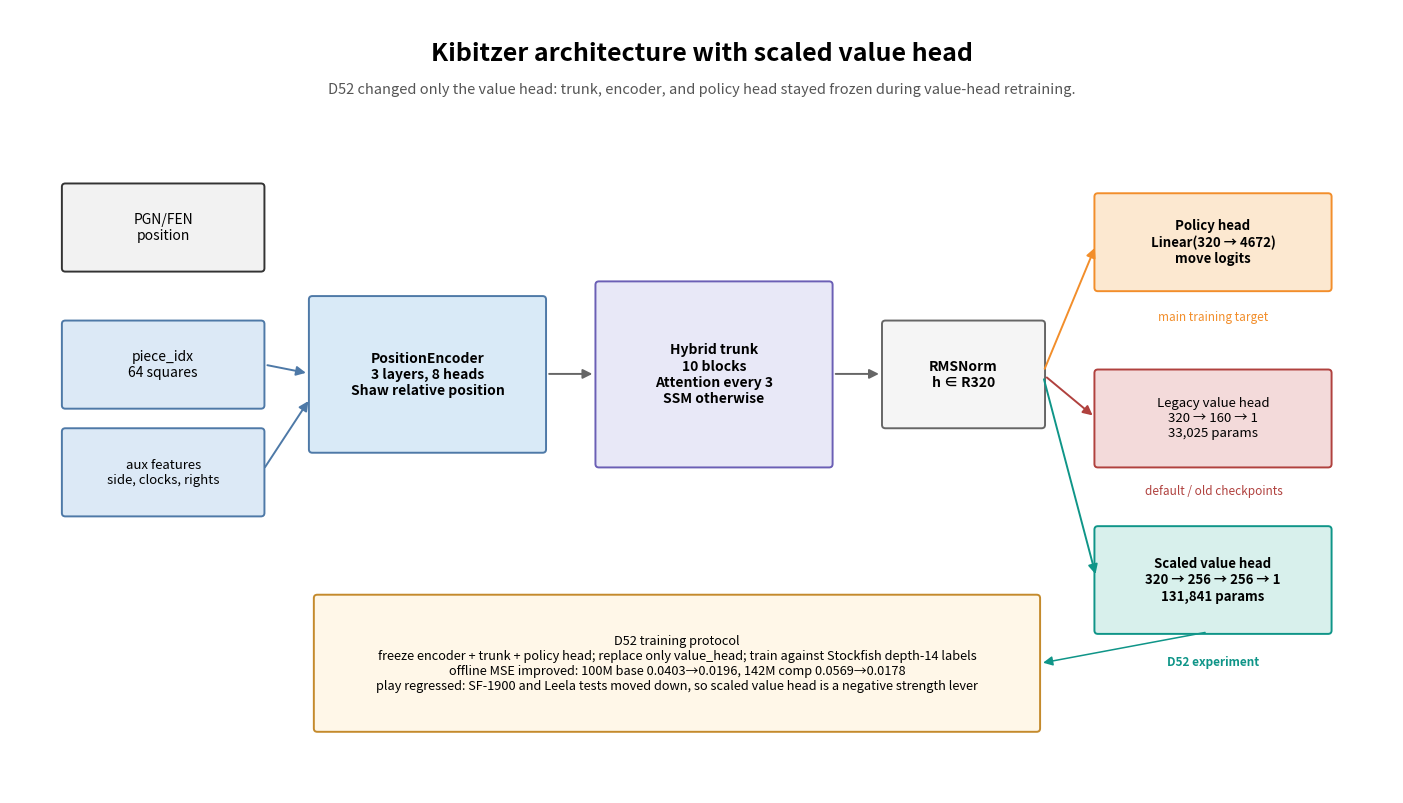

This figure's Python source:
"""Draw the Kibitzer architecture with the scaled value-head variant.

Output: reports/value_head/fig_valuehead_architecture.png
"""

from __future__ import annotations

import os
import tempfile
from pathlib import Path

os.environ.setdefault(
    "MPLCONFIGDIR",
    str(Path(tempfile.gettempdir()) / "kibitzer-matplotlib"),
)

import matplotlib

matplotlib.use("Agg")
import matplotlib.pyplot as plt  # noqa: E402
from matplotlib.patches import FancyArrowPatch, FancyBboxPatch  # noqa: E402

OUT = Path("reports/value_head/fig_valuehead_architecture.png")


def box(ax, xy, wh, text, face, edge="#333333", lw=1.4, fs=10.5, weight="normal"):
    x, y = xy
    w, h = wh
    patch = FancyBboxPatch(
        (x, y),
        w,
        h,
        boxstyle="round,pad=0.025,rounding_size=0.035",
        linewidth=lw,
        edgecolor=edge,
        facecolor=face,
    )
    ax.add_patch(patch)
    ax.text(x + w / 2, y + h / 2, text, ha="center", va="center", fontsize=fs, fontweight=weight)
    return patch


def arrow(ax, start, end, color="#333333", lw=1.4, text=None, text_xy=None):
    ax.add_patch(
        FancyArrowPatch(
            start,
            end,
            arrowstyle="-|>",
            mutation_scale=14,
            linewidth=lw,
            color=color,
            shrinkA=4,
            shrinkB=4,
        )
    )
    if text:
        x, y = text_xy if text_xy else ((start[0] + end[0]) / 2, (start[1] + end[1]) / 2)
        ax.text(x, y, text, ha="center", va="center", fontsize=8.5, color=color)


def main() -> None:
    fig, ax = plt.subplots(figsize=(14, 8))
    ax.set_xlim(0, 14)
    ax.set_ylim(0, 8)
    ax.axis("off")

    blue = "#4E79A7"
    pale_blue = "#DCE9F6"
    teal = "#0F9588"
    pale_teal = "#D8F0EC"
    orange = "#F28E2B"
    pale_orange = "#FCE8D0"
    red = "#B0413E"
    pale_red = "#F3DADA"
    gray = "#666666"
    pale_gray = "#F2F2F2"

    ax.text(
        7,
        7.55,
        "Kibitzer architecture with scaled value head",
        ha="center",
        va="center",
        fontsize=18,
        fontweight="bold",
    )
    ax.text(
        7,
        7.18,
        "D52 changed only the value head: trunk, encoder, and policy head stayed frozen during value-head retraining.",
        ha="center",
        va="center",
        fontsize=10.5,
        color="#555555",
    )

    box(ax, (0.55, 5.35), (2.0, 0.85), "PGN/FEN\nposition", pale_gray, fs=10)
    box(ax, (0.55, 3.95), (2.0, 0.85), "piece_idx\n64 squares", pale_blue, edge=blue, fs=10)
    box(ax, (0.55, 2.85), (2.0, 0.85), "aux features\nside, clocks, rights", pale_blue, edge=blue, fs=9.5)

    box(
        ax,
        (3.05, 3.5),
        (2.35, 1.55),
        "PositionEncoder\n3 layers, 8 heads\nShaw relative position",
        "#D9EAF7",
        edge=blue,
        fs=10,
        weight="bold",
    )
    box(
        ax,
        (5.95, 3.35),
        (2.35, 1.85),
        "Hybrid trunk\n10 blocks\nAttention every 3\nSSM otherwise",
        "#E8E8F7",
        edge="#6B5FB5",
        fs=10,
        weight="bold",
    )
    box(ax, (8.85, 3.75), (1.6, 1.05), "RMSNorm\nh ∈ R320", "#F5F5F5", edge=gray, fs=10, weight="bold")

    box(
        ax,
        (11.0, 5.15),
        (2.35, 0.95),
        "Policy head\nLinear(320 → 4672)\nmove logits",
        pale_orange,
        edge=orange,
        fs=9.5,
        weight="bold",
    )
    box(
        ax,
        (11.0, 3.35),
        (2.35, 0.95),
        "Legacy value head\n320 → 160 → 1\n33,025 params",
        pale_red,
        edge=red,
        fs=9.5,
    )
    box(
        ax,
        (11.0, 1.65),
        (2.35, 1.05),
        "Scaled value head\n320 → 256 → 256 → 1\n131,841 params",
        pale_teal,
        edge=teal,
        fs=9.5,
        weight="bold",
    )

    arrow(ax, (2.55, 4.38), (3.05, 4.28), blue)
    arrow(ax, (2.55, 3.28), (3.05, 4.05), blue)
    arrow(ax, (5.4, 4.28), (5.95, 4.28), gray)
    arrow(ax, (8.3, 4.28), (8.85, 4.28), gray)
    arrow(ax, (10.45, 4.28), (11.0, 5.62), orange)
    arrow(ax, (10.45, 4.28), (11.0, 3.82), red)
    arrow(ax, (10.45, 4.28), (11.0, 2.18), teal)

    ax.text(12.18, 4.82, "main training target", ha="center", fontsize=8.5, color=orange)
    ax.text(12.18, 3.05, "default / old checkpoints", ha="center", fontsize=8.5, color=red)
    ax.text(12.18, 1.30, "D52 experiment", ha="center", fontsize=8.5, color=teal, fontweight="bold")

    box(
        ax,
        (3.1, 0.65),
        (7.3, 1.35),
        "D52 training protocol\nfreeze encoder + trunk + policy head; replace only value_head; train against Stockfish depth-14 labels\n"
        "offline MSE improved: 100M base 0.0403→0.0196, 142M comp 0.0569→0.0178\n"
        "play regressed: SF-1900 and Leela tests moved down, so scaled value head is a negative strength lever",
        "#FFF7E8",
        edge="#C48A2C",
        fs=9.2,
    )
    arrow(ax, (12.15, 1.65), (10.4, 1.32), teal, lw=1.1)

    OUT.parent.mkdir(parents=True, exist_ok=True)
    fig.tight_layout(pad=0.6)
    fig.savefig(OUT, dpi=320, bbox_inches="tight")
    plt.close(fig)
    print(f"wrote {OUT}")


if __name__ == "__main__":
    main()
